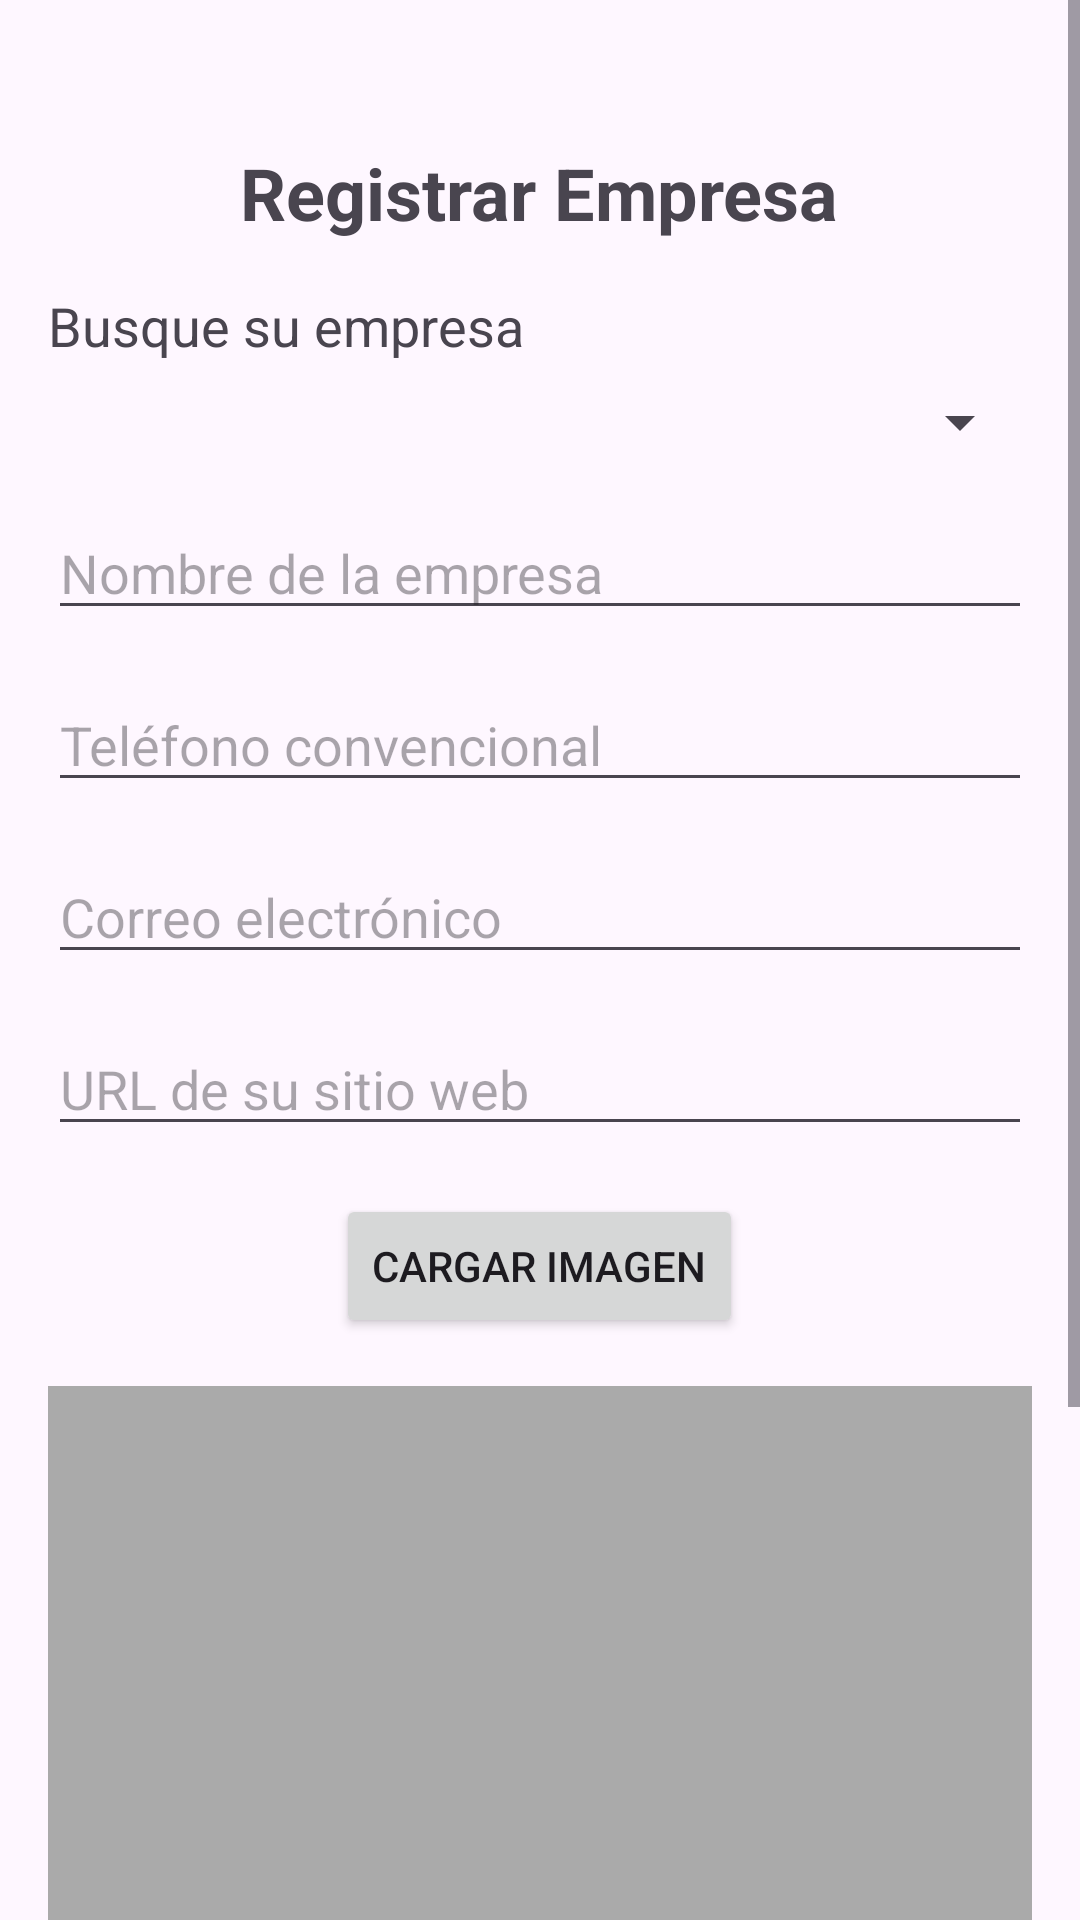

This screen was rendered from an Android layout file. Write that file and the resources it references.
<!-- AndroidManifest.xml: application theme Theme.EmpleaTec -->
<!-- res/layout/content_registrar_empresa.xml -->
<?xml version="1.0" encoding="utf-8"?>
<androidx.constraintlayout.widget.ConstraintLayout xmlns:android="http://schemas.android.com/apk/res/android"
    xmlns:app="http://schemas.android.com/apk/res-auto"
    android:layout_width="match_parent"
    android:layout_height="match_parent"
    app:layout_behavior="@string/appbar_scrolling_view_behavior">

    <ScrollView
        android:layout_width="0dp"
        android:layout_height="0dp"
        app:layout_constraintTop_toTopOf="parent"
        app:layout_constraintBottom_toBottomOf="parent"
        app:layout_constraintStart_toStartOf="parent"
        app:layout_constraintEnd_toEndOf="parent">

        <LinearLayout
            android:layout_width="match_parent"
            android:layout_height="wrap_content"
            android:orientation="vertical"
            android:padding="16dp">

            
            <TextView
                android:id="@+id/tvTitleRegisterCompany"
                android:layout_width="wrap_content"
                android:layout_height="wrap_content"
                android:text="Registrar Empresa"
                android:textSize="24sp"
                android:textStyle="bold"
                android:layout_gravity="center"
                android:layout_marginTop="32dp"/>

            
            <TextView
                android:id="@+id/tvSearchCompany"
                android:layout_width="wrap_content"
                android:layout_height="wrap_content"
                android:text="Busque su empresa"
                android:textSize="18sp"
                android:layout_marginTop="16dp"/>

            
            <Spinner
                android:id="@+id/spinnerCompanySearch"
                android:layout_width="match_parent"
                android:layout_height="wrap_content"
                android:layout_marginTop="8dp"/>

            
            <EditText
                android:id="@+id/etCompanyName"
                android:layout_width="match_parent"
                android:layout_height="wrap_content"
                android:hint="Nombre de la empresa"
                android:inputType="textPersonName"
                android:layout_marginTop="16dp"/>

            
            <EditText
                android:id="@+id/etPhone"
                android:layout_width="match_parent"
                android:layout_height="wrap_content"
                android:hint="Teléfono convencional"
                android:inputType="phone"
                android:layout_marginTop="16dp"/>

            
            <EditText
                android:id="@+id/etEmail"
                android:layout_width="match_parent"
                android:layout_height="wrap_content"
                android:hint="Correo electrónico"
                android:inputType="textEmailAddress"
                android:layout_marginTop="16dp"/>

            
            <EditText
                android:id="@+id/etWebsite"
                android:layout_width="match_parent"
                android:layout_height="wrap_content"
                android:hint="URL de su sitio web"
                android:inputType="textUri"
                android:layout_marginTop="16dp"/>

            
            <Button
                android:id="@+id/btnUploadImage"
                android:layout_width="wrap_content"
                android:layout_height="wrap_content"
                android:text="Cargar Imagen"
                android:layout_gravity="center"
                android:layout_marginTop="16dp"/>

            
            <ImageView
                android:id="@+id/ivUploadedImage"
                android:layout_width="match_parent"
                android:layout_height="200dp"
                android:layout_marginTop="16dp"
                android:scaleType="centerCrop"
                android:background="@android:color/darker_gray"/>

            
            <EditText
                android:id="@+id/etMissionVision"
                android:layout_width="match_parent"
                android:layout_height="wrap_content"
                android:hint="Misión y Visión"
                android:inputType="textMultiLine"
                android:minLines="3"
                android:layout_marginTop="16dp"/>

            
            <Button
                android:id="@+id/btnNext"
                android:layout_width="wrap_content"
                android:layout_height="wrap_content"
                android:text="Siguiente"
                android:layout_gravity="center"
                android:layout_marginTop="16dp"
                android:layout_marginBottom="32dp"/>

        </LinearLayout>
    </ScrollView>

</androidx.constraintlayout.widget.ConstraintLayout>
<!-- resources referenced by this layout -->
<resources>
  <style name="Theme.EmpleaTec" parent="Theme.MaterialComponents.DayNight.DarkActionBar">
          
          <item name="colorPrimary">@color/purple_500</item>
          <item name="colorPrimaryVariant">@color/purple_700</item>
          <item name="colorOnPrimary">@color/white</item>
          
          <item name="colorSecondary">@color/teal_200</item>
          <item name="colorSecondaryVariant">@color/teal_700</item>
          <item name="colorOnSecondary">@color/black</item>
          
          <item name="android:statusBarColor">?attr/colorPrimaryVariant</item>
          
      </style>
  <color name="purple_500">#FF6200EE</color>
  <color name="purple_700">#FF3700B3</color>
  <color name="white">#FFFFFFFF</color>
  <color name="teal_200">#FF03DAC5</color>
  <color name="teal_700">#FF018786</color>
  <color name="black">#FF000000</color>
</resources>
